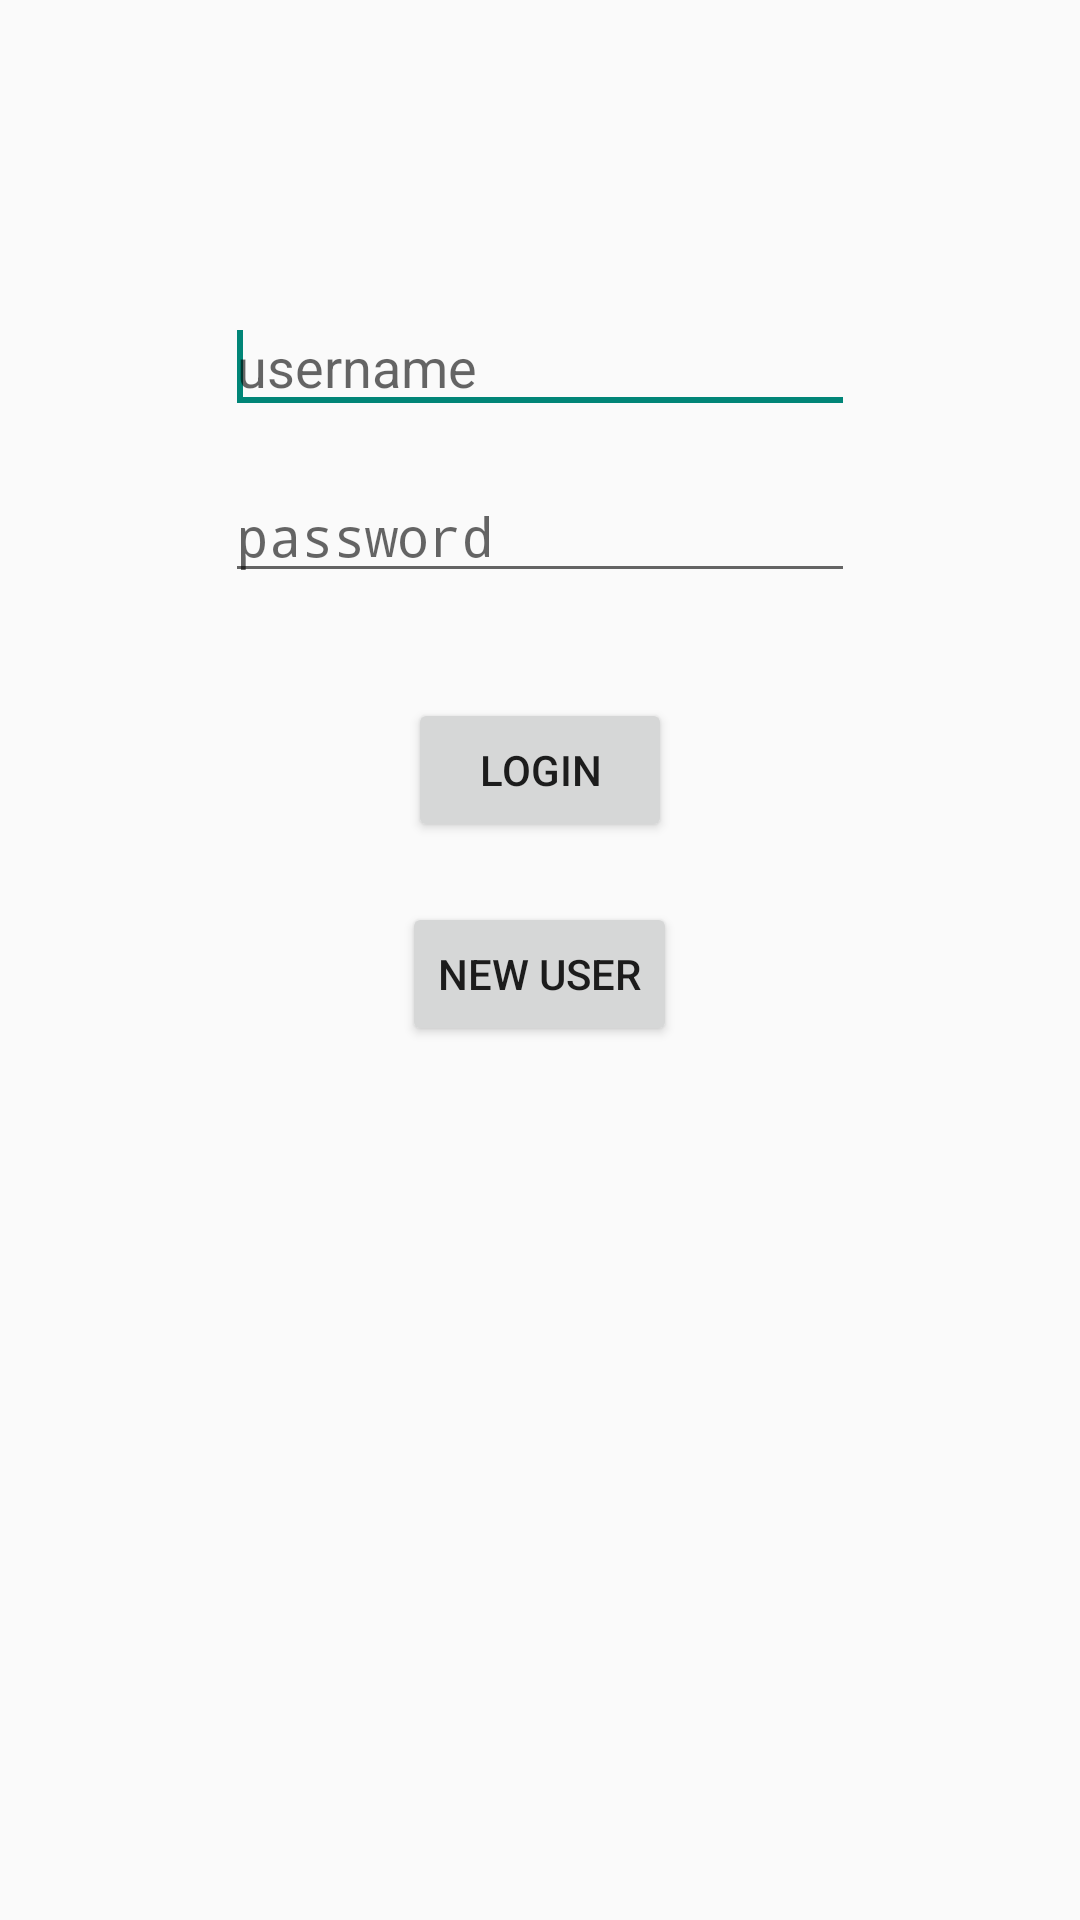

This screen was rendered from an Android layout file. Write that file and the resources it references.
<!-- AndroidManifest.xml: application theme AppTheme -->
<!-- res/layout/activity_login.xml -->
<RelativeLayout xmlns:android="http://schemas.android.com/apk/res/android"
    android:layout_width="fill_parent"
    android:layout_height="fill_parent" >

    <EditText
        android:id="@+id/editText_username"
        android:layout_width="wrap_content"
        android:layout_height="wrap_content"
        android:layout_alignParentTop="true"
        android:layout_centerHorizontal="true"
        android:layout_marginTop="100dp"
        android:hint="@string/username"
        android:ems="10" >

        <requestFocus />
    </EditText>

    <EditText
        android:id="@+id/editText_password"
        android:layout_width="wrap_content"
        android:layout_height="wrap_content"
        android:layout_below="@+id/editText_username"
        android:layout_centerHorizontal="true"
        android:layout_marginTop="15dp"
        android:hint="@string/password"
        android:ems="10"
        android:inputType="textPassword" />

    <Button
        android:id="@+id/button_login"
        android:layout_width="wrap_content"
        android:layout_height="wrap_content"
        android:layout_below="@+id/editText_password"
        android:layout_centerHorizontal="true"
        android:layout_marginTop="35dp"
        android:text="@string/login"
        android:onClick="attemptLogin" />
    
    <Button
        android:id="@+id/button_newUser"
        android:layout_width="wrap_content"
        android:layout_height="wrap_content"
        android:layout_below="@+id/button_login"
        android:layout_centerHorizontal="true"
        android:layout_marginTop="20dp"
        android:text="@string/new_user"
        android:onClick="makeNewUser" />

</RelativeLayout>
<!-- resources referenced by this layout -->
<resources>
  <string name="login">Login</string>
  <string name="new_user">New User</string>
  <string name="password">password</string>
  <string name="username">username</string>
  <style name="AppTheme" parent="AppBaseTheme">
          
      </style>
  <style name="AppBaseTheme" parent="Theme.AppCompat.Light">
          
      </style>
</resources>
